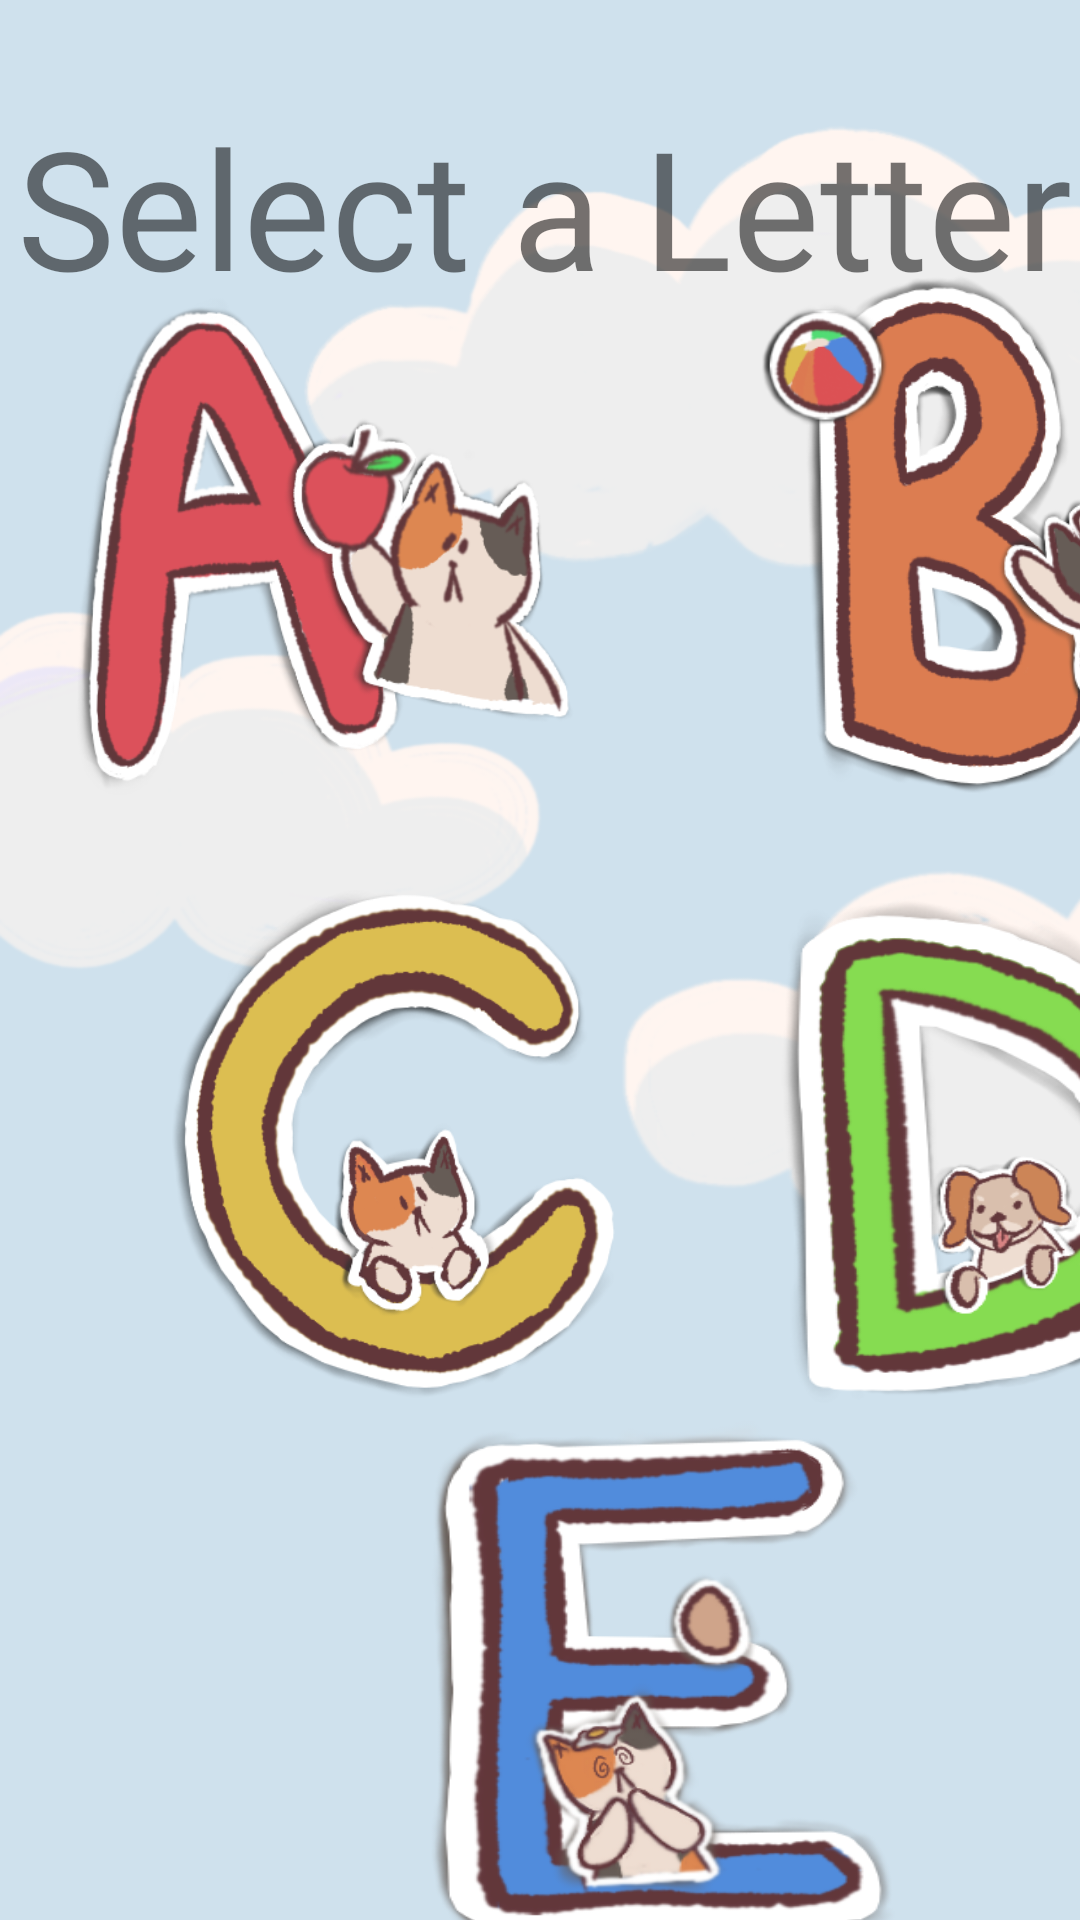

This screen was rendered from an Android layout file. Write that file and the resources it references.
<!-- AndroidManifest.xml: application theme Theme.Lettertracinginterface -->
<!-- res/layout/activity_letter_selection_menu.xml -->
<?xml version="1.0" encoding="utf-8"?>
<androidx.constraintlayout.widget.ConstraintLayout xmlns:android="http://schemas.android.com/apk/res/android"
    xmlns:app="http://schemas.android.com/apk/res-auto"
    xmlns:tools="http://schemas.android.com/tools"
    android:layout_width="match_parent"
    android:layout_height="match_parent"
    android:background="@drawable/titlebackground"
    android:fitsSystemWindows="true">

    <TextView
        android:id="@+id/menu_title"
        android:layout_width="wrap_content"
        android:layout_height="wrap_content"
        android:layout_marginStart="20dp"
        android:layout_marginTop="32dp"
        android:layout_marginEnd="20dp"
        android:text="Select a Letter"
        android:textSize="55sp"
        app:autoSizeMaxTextSize="70dp"
        app:fontFamily="@font/baloo"
        app:layout_constraintEnd_toEndOf="parent"
        app:layout_constraintHorizontal_bias="0.454"
        app:layout_constraintStart_toStartOf="parent"
        app:layout_constraintTop_toTopOf="parent" />

    <ScrollView
        android:id="@+id/scrollView2"
        android:layout_width="400dp"
        android:layout_height="613dp"
        android:layout_marginTop="10dp"
        android:clipToPadding="false"
        android:fillViewport="true"
        app:layout_constraintBottom_toBottomOf="parent"
        app:layout_constraintEnd_toEndOf="parent"
        app:layout_constraintHorizontal_bias="0.0"
        app:layout_constraintStart_toStartOf="parent"
        app:layout_constraintTop_toBottomOf="@+id/menu_title"
        app:layout_constraintVertical_bias="1.0">

        <androidx.constraintlayout.widget.ConstraintLayout
            android:layout_width="match_parent"
            android:layout_height="match_parent"
            android:layout_marginStart="20dp"
            android:layout_marginTop="30dp"
            android:layout_marginEnd="20dp"
            app:layout_constraintEnd_toEndOf="parent"
            app:layout_constraintStart_toStartOf="parent"
            app:layout_constraintTop_toBottomOf="@+id/menu_title">

            <ImageButton
                android:id="@+id/a_btn"
                android:layout_width="170dp"
                android:layout_height="170dp"
                android:layout_marginStart="4dp"
                android:background="@drawable/letter_a_btn"
                app:layout_constraintBottom_toTopOf="@+id/c_btn"
                app:layout_constraintStart_toStartOf="parent"
                app:layout_constraintTop_toTopOf="parent"
                app:layout_constraintVertical_bias="0.64" />

            <ImageButton
                android:id="@+id/b_btn"
                android:layout_width="170dp"
                android:layout_height="180dp"
                android:layout_marginBottom="1dp"
                android:background="@drawable/letter_b_btn"
                app:layout_constraintBottom_toTopOf="@+id/d_btn"
                app:layout_constraintEnd_toEndOf="parent"
                app:layout_constraintHorizontal_bias="1.0"
                app:layout_constraintStart_toEndOf="@+id/a_btn"
                app:layout_constraintTop_toTopOf="parent"
                app:layout_constraintVertical_bias="1.0" />

            <ImageButton
                android:id="@+id/d_btn"
                android:layout_width="170dp"
                android:layout_height="172dp"
                android:layout_marginBottom="169dp"
                android:background="@drawable/letter_d_btn"
                app:layout_constraintBottom_toBottomOf="parent"
                app:layout_constraintEnd_toEndOf="parent"
                app:layout_constraintTop_toBottomOf="@+id/b_btn" />

            <ImageButton
                android:id="@+id/c_btn"
                android:layout_width="170dp"
                android:layout_height="180dp"
                android:background="@drawable/letter_c_btn"
                app:layout_constraintBottom_toTopOf="@+id/e_btn"
                app:layout_constraintEnd_toStartOf="@+id/d_btn"
                app:layout_constraintStart_toStartOf="parent" />

            <ImageButton
                android:id="@+id/e_btn"
                android:layout_width="170dp"
                android:layout_height="180dp"
                android:background="@drawable/letter_e_btn"
                app:layout_constraintEnd_toEndOf="parent"
                app:layout_constraintStart_toStartOf="parent"
                app:layout_constraintTop_toBottomOf="@+id/d_btn" />
        </androidx.constraintlayout.widget.ConstraintLayout>
    </ScrollView>

</androidx.constraintlayout.widget.ConstraintLayout>
<!-- resources referenced by this layout -->
<resources>
  <!-- drawable letter_a_btn: png bitmap (drawable, 101067 bytes) -->
  <!-- drawable letter_b_btn: png bitmap (drawable, 89539 bytes) -->
  <!-- drawable letter_c_btn: png bitmap (drawable, 79726 bytes) -->
  <!-- drawable letter_d_btn: png bitmap (drawable, 75671 bytes) -->
  <!-- drawable letter_e_btn: png bitmap (drawable, 87683 bytes) -->
  <!-- drawable titlebackground: png bitmap (drawable, 79300 bytes) -->
  <style name="Theme.Lettertracinginterface" parent="Theme.MaterialComponents.DayNight.DarkActionBar">
          
          <item name="colorPrimary">@color/colorPrimary</item>
          <item name="colorPrimaryVariant">@color/colorPrimary</item>
          <item name="colorOnPrimary">@color/colorAccent</item>
          
          <item name="colorSecondary">@color/colorSecondary</item>
          <item name="colorSecondaryVariant">@color/colorSecondary</item>
          <item name="colorOnSecondary">@color/colorAccent</item>
          
          <item name="android:statusBarColor" tools:targetApi="l">?attr/colorPrimaryVariant</item>
          
          <item name="android:windowTranslucentNavigation">true</item>
          <item name="android:fitsSystemWindows">true</item>
      </style>
  <color name="colorPrimary">#00588E</color>
  <color name="colorAccent">#FFFFFF</color>
  <color name="colorSecondary">#933900</color>
</resources>
